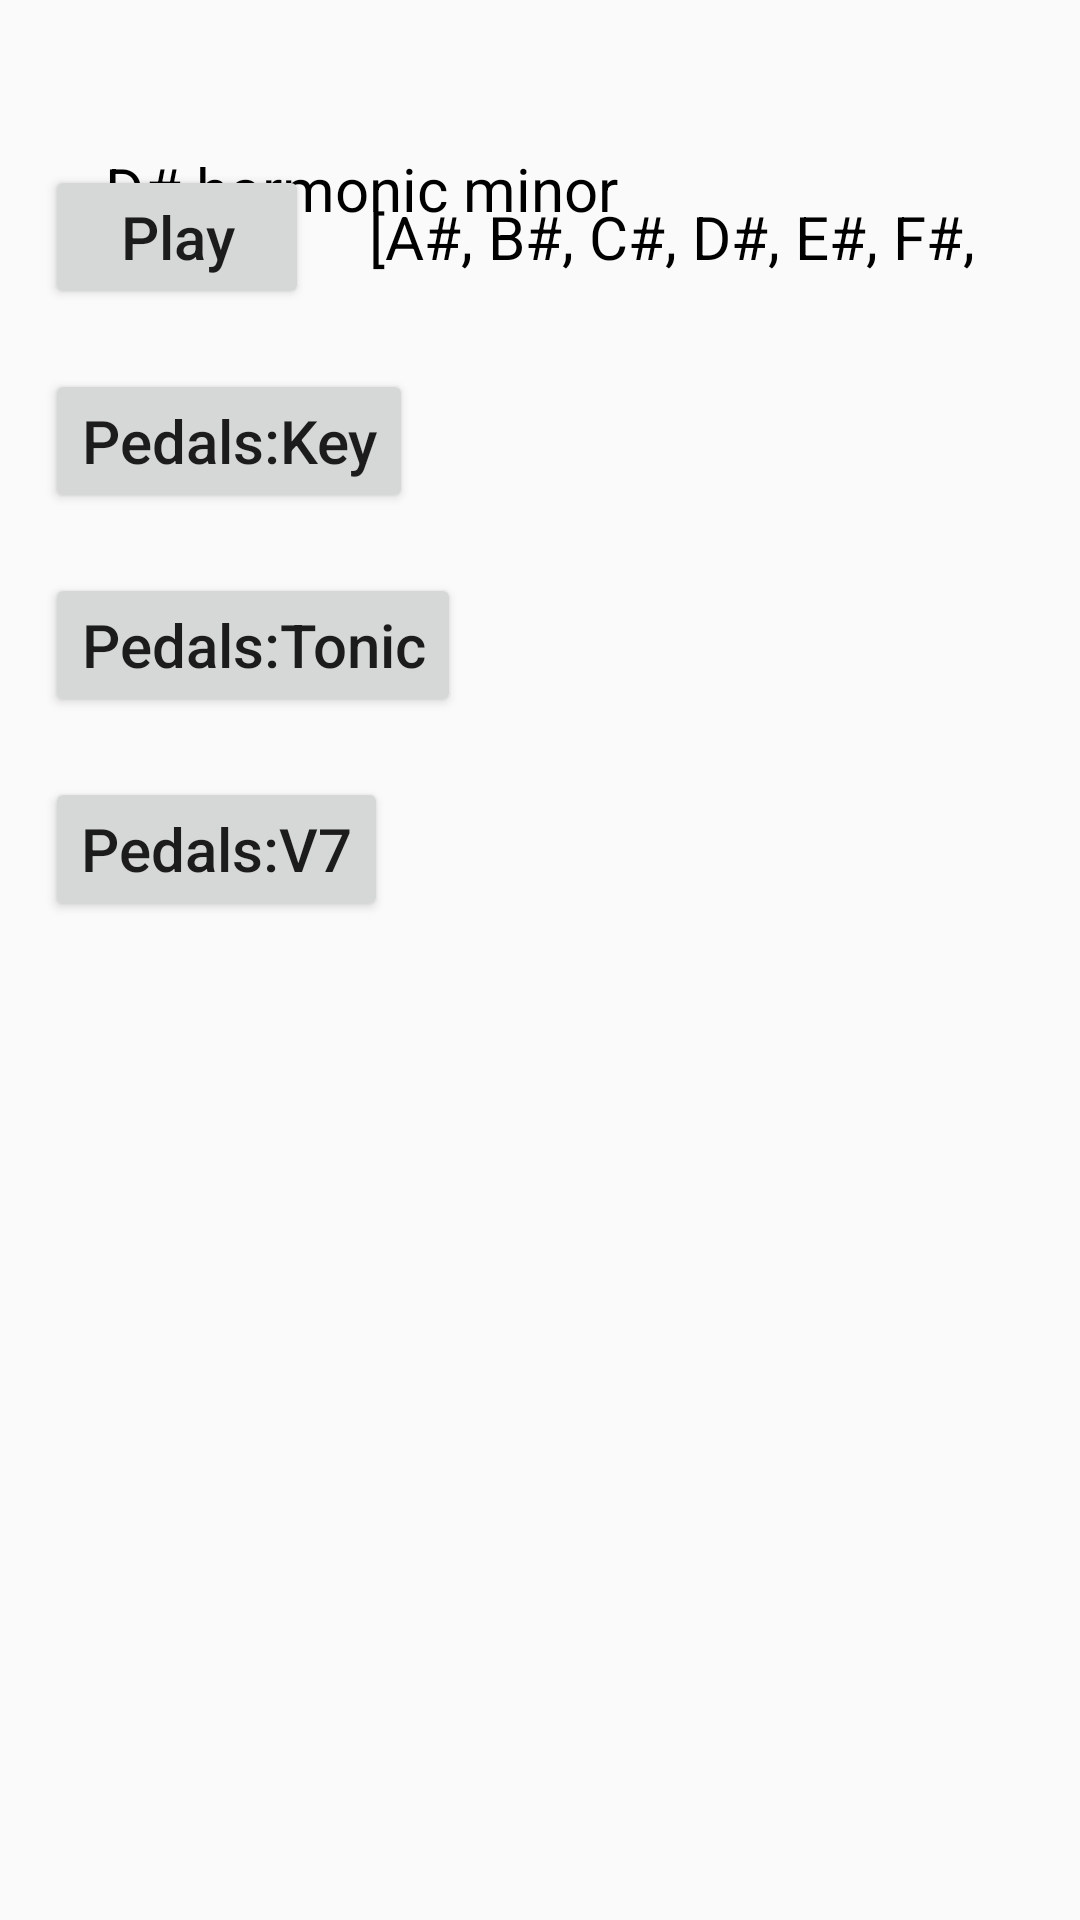

Here is an Android app screen rendered from its layout file. Give the layout XML and the strings, colors and styles it references.
<!-- AndroidManifest.xml: application theme AppTheme -->
<!-- res/layout/fragment_key_signature.xml -->
<RelativeLayout
    android:id="@+id/keysig_fragment"
    xmlns:android="http://schemas.android.com/apk/res/android"
    xmlns:tools="http://schemas.android.com/tools"
    android:layout_width="match_parent"
    android:layout_height="match_parent"
    android:padding="5dp"
    tools:context="com.example.harppedals.keysignature.KeySignatureFragment">

    <Spinner style="@style/mySpinner" android:id="@+id/keySpinner"
             android:layout_alignParentTop="true"
             android:layout_alignParentLeft="true"
             android:layout_alignParentStart="true"/>

    <Spinner style="@style/mySpinner" android:id="@+id/scaleSpinner"
             android:layout_alignParentLeft="true"
             android:layout_alignParentStart="true"
             android:layout_below="@id/keySpinner"/>

    <Button style="@style/myButton" android:id="@+id/playScaleButton" android:text="@string/playScaleButton"
            android:layout_below="@+id/scaleSpinner"
            android:layout_alignParentLeft="true"
            android:layout_alignParentStart="true"/>

    <TextView style="@style/myText" android:id="@+id/scaleText" android:text="@string/scaleText"
              android:layout_toRightOf="@+id/playScaleButton"
              android:layout_toEndOf="@+id/playScaleButton"
              android:layout_alignBaseline="@+id/playScaleButton"
              android:lines = "1"/>

    
    <ImageView android:id="@+id/keySigIcon" android:contentDescription="@string/keySigIconText"
               android:layout_width="wrap_content"
               android:layout_height="wrap_content"
               android:layout_alignParentTop="true"
               android:layout_toRightOf="@id/scaleSpinner"
               android:layout_toEndOf="@id/scaleSpinner"
               android:minHeight="43px"
               android:minWidth="65px"
               android:layout_margin="10dp"/>

    <TextView style="@style/myText" android:id="@+id/keyText" android:text="@string/keyText"
              android:layout_below="@id/keySigIcon"
              android:layout_toRightOf="@id/scaleSpinner"
              android:layout_toEndOf="@id/scaleSpinner"
              android:layout_alignBaseline="@+id/scaleSpinner"
              android:width="200dp"
              android:lines = "1"/>

    <Button style="@style/myButton" android:id="@+id/setKeyButton" android:text="@string/setKeyButton"
            android:layout_alignParentLeft="true"
            android:layout_alignParentStart="true"
            android:layout_below="@+id/playScaleButton"/>

    <Button style="@style/myButton" android:id="@+id/setTonicButton" android:text="@string/setTonicButton"
            android:layout_alignParentLeft="true"
            android:layout_alignParentStart="true"
            android:layout_below="@+id/setKeyButton"/>

    <Button style="@style/myButton" android:id="@+id/setV7Button" android:text="@string/setV7Button"
            android:layout_alignParentLeft="true"
            android:layout_alignParentStart="true"
            android:layout_below="@+id/setTonicButton"/>

</RelativeLayout>
<!-- resources referenced by this layout -->
<resources>
  <string name="keySigIconText">Icon showing the key signature</string>
  <string name="keyText">D# harmonic minor</string>
  <string name="playScaleButton">Play</string>
  <string name="scaleText">[A#, B#, C#, D#, E#, F#, G#]</string>
  <string name="setKeyButton">Pedals:Key</string>
  <string name="setTonicButton">Pedals:Tonic</string>
  <string name="setV7Button">Pedals:V7</string>
  <style name="myButton" parent="@android:style/TextAppearance">
           <item name="android:layout_width">wrap_content</item>
           <item name="android:layout_height">wrap_content</item>
           <item name="android:layout_margin">10dp</item>
           <item name="android:textSize">20sp</item>
           <item name="android:textAllCaps">false</item>
       </style>
  <style name="mySpinner" parent="@android:style/TextAppearance">
           <item name="android:layout_width">wrap_content</item>
           <item name="android:layout_height">wrap_content</item>
           <item name="android:layout_margin">10dp</item>
           <item name="android:background">@drawable/slim_spinner_normal</item>
       </style>
  <style name="myText" parent="@android:style/TextAppearance">
           <item name="android:layout_width">wrap_content</item>
           <item name="android:layout_height">wrap_content</item>
           <item name="android:layout_margin">10dp</item>
           <item name="android:textSize">20sp</item>
           <item name="android:textAllCaps">false</item>
           <item name="android:gravity">start</item>
           <item name="android:textColor">@android:color/black</item>
           <item name="android:background">@android:color/transparent</item>
           <item name="android:visibility">visible</item>
           <item name="android:clickable">false</item>
           <item name="android:focusable">false</item>
           <item name="android:focusableInTouchMode">false</item>
       </style>
  <style name="AppTheme" parent="Theme.AppCompat.Light.DarkActionBar">
          
          <item name="colorPrimary">@color/colorPrimary</item>
          <item name="colorPrimaryDark">@color/colorPrimaryDark</item>
          <item name="colorAccent">@color/colorAccent</item>
      </style>
  <!-- not gathered from this repository: default colours our renderer supplied (Android Studio template values) -->
  <color name="colorPrimary">#FF6200EE</color>
  <color name="colorPrimaryDark">#FF3700B3</color>
  <color name="colorAccent">#FF03DAC5</color>
</resources>
